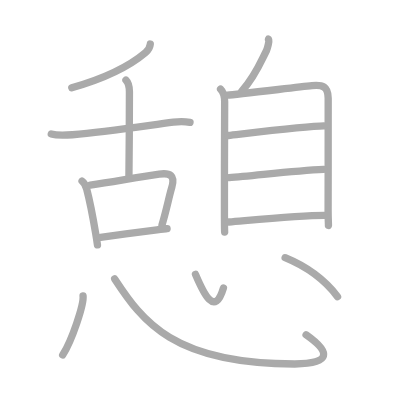
t = 0.00 s
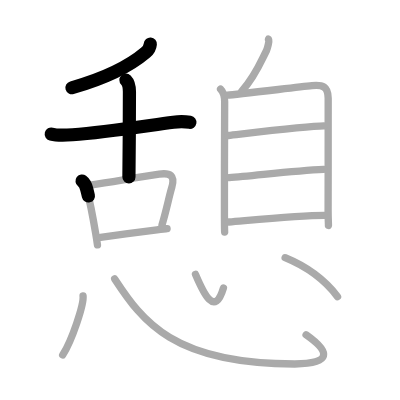
t = 3.25 s
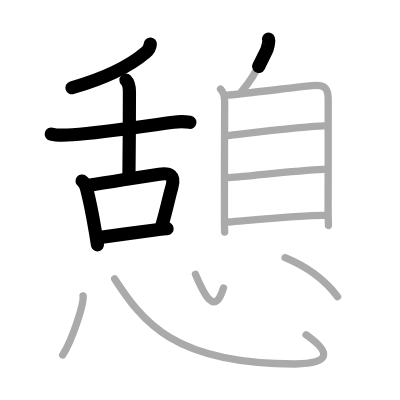
t = 6.50 s
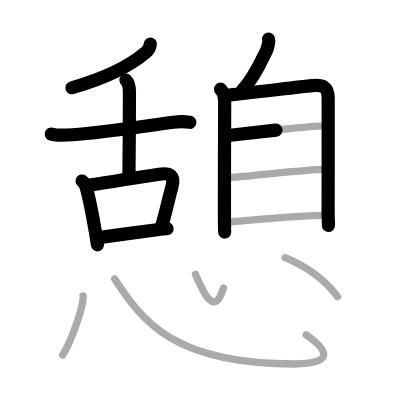
t = 9.50 s
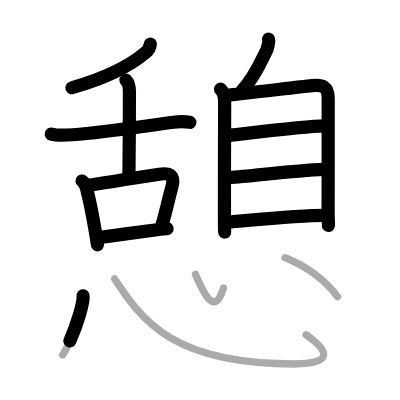
t = 12.75 s
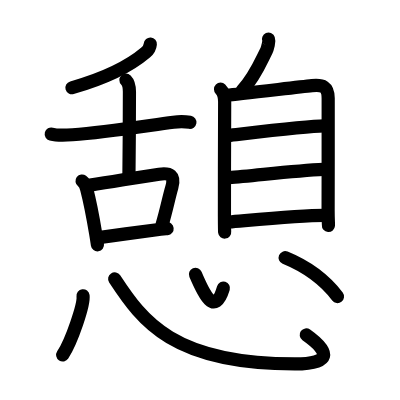
t = 16.00 s

The animated SVG that drew these frames (rendered in a browser with its animation timeline set to each time). Animation: 16 SMIL elements (animate=16); one cycle of 16.00 s.

<?xml version="1.0" standalone="no"?>
<!DOCTYPE svg PUBLIC "-//W3C//DTD SVG 1.1//EN"   "http://www.w3.org/Graphics/SVG/1.1/DTD/svg11.dtd">
<svg width="400px" height="400px"  version="1.1" xmlns="http://www.w3.org/2000/svg">
  <defs>
    <marker id="Triangle" viewBox="0 0 10 10" refX="0" refY="5" markerUnits="strokeWidth" markerWidth="3" style="stroke-opacity:0%;fill:#aaaaaa;" markerHeight="2" orient="auto">
      <path d="M 0 0 L 10 5 L 0 10 z" />
    </marker>
    
    <marker id="Arrow" viewBox="0 0 10 10" refX="5" refY="5" markerUnits="strokeWidth" markerWidth="1.8" style="stroke-opacity:0%;fill:#770000;" markerHeight="2" orient="auto">
      <path d="M 0 4 L 6 4 L 4 1 L 10 5 L 4 9 L 6 6 L 0 6 z" />
        <circle cx="5" cy="5" r="5" />
      </marker>
    
    <marker id="TriangleRed" viewBox="0 0 10 10" refX="0" refY="5" markerUnits="strokeWidth" markerWidth="3" style="stroke-opacity:0%;fill:#CC0000;" markerHeight="2" orient="auto">
      <path d="M 0 0 L 10 5 L 0 10 z" />
    </marker>
    
    <marker id="ArrowRed" viewBox="0 0 10 10" refX="5" refY="5" markerUnits="strokeWidth" markerWidth="1.8" style="stroke-opacity:0%;fill:#CC0000;" markerHeight="2" orient="auto">
      <path d="M 0 4 L 6 4 L 4 1 L 10 5 L 4 9 L 6 6 L 0 6 z" />
        <circle cx="5" cy="5" r="5" />
      </marker>
    
  </defs>
  
  <path style="fill:#ffffff; fill-opacity:100%; fill-rule:evenodd; stroke-width:0;" d="M 0 0 L 400px 0 L 400px 400px L 0 400px L 0 0" />

  <g transform="scale(3.6697247706422 3.6697247706422)">
<path style="fill:none; fill-opacity:0%; fill-rule:evenodd; stroke:#aaaaaa; stroke-opacity:100%; stroke-width: 1.5pt; stroke-linejoin:round; stroke-linecap:round;" d="M40.96 12c-0.08 0.88-0.74 1.85-1.28 2.31c-2.94 2.49-8.89 6.43-20.12 9.61"></path>
<path style="fill:none; fill-opacity:0%; fill-rule:evenodd; stroke:#aaaaaa; stroke-opacity:100%; stroke-width: 1.5pt; stroke-linejoin:round; stroke-linecap:round;" d="M13.97 36.53c1.67 0.44 4.07 0.3 5.78 0.18c8.96-0.65 18.62-2.21 27.5-3.41c1.56-0.21 2.98-0.22 4.53 0.03"></path>
<path style="fill:none; fill-opacity:0%; fill-rule:evenodd; stroke:#aaaaaa; stroke-opacity:100%; stroke-width: 1.5pt; stroke-linejoin:round; stroke-linecap:round;" d="M34.32 21.82c0.74 0.74 0.95 2.05 0.95 3.21c0 1.07-0.05 19.53-0.14 23.21"></path>
<path style="fill:none; fill-opacity:0%; fill-rule:evenodd; stroke:#aaaaaa; stroke-opacity:100%; stroke-width: 1.5pt; stroke-linejoin:round; stroke-linecap:round;" d="M22.36 49.34c0.72 0.54 1.03 1.29 1.26 2.16c1.01 3.87 1.76 7.98 2.46 12.19c0.18 1.08 0.34 2.11 0.48 3.05"></path>
<path style="fill:none; fill-opacity:0%; fill-rule:evenodd; stroke:#aaaaaa; stroke-opacity:100%; stroke-width: 1.5pt; stroke-linejoin:round; stroke-linecap:round;" d="M24.59 50.44c7.27-1.12 13.29-2.19 18.78-2.98c2.92-0.42 4.42 0.29 3.45 3.59c-0.88 3.02-1.41 6-2.67 10.22"></path>
<path style="fill:none; fill-opacity:0%; fill-rule:evenodd; stroke:#aaaaaa; stroke-opacity:100%; stroke-width: 1.5pt; stroke-linejoin:round; stroke-linecap:round;" d="M27.39 64.69c6.09-0.83 8.64-1.21 15.38-2.07c0.85-0.11 1.77-0.21 2.76-0.32"></path>
<path style="fill:none; fill-opacity:0%; fill-rule:evenodd; stroke:#aaaaaa; stroke-opacity:100%; stroke-width: 1.5pt; stroke-linejoin:round; stroke-linecap:round;" d="M73.17 10.67c0.37 0.15-0.34 2.7-0.57 3.15c-1.52 2.98-3.08 7.03-6.67 10.95"></path>
<path style="fill:none; fill-opacity:0%; fill-rule:evenodd; stroke:#aaaaaa; stroke-opacity:100%; stroke-width: 1.5pt; stroke-linejoin:round; stroke-linecap:round;" d="M60.1 24.31c0.98 0.98 1.12 1.94 1.12 3.43c0 0.92-0.09 22.01-0.06 31.25c0.01 2.41 0.03 4.01 0.06 4.25"></path>
<path style="fill:none; fill-opacity:0%; fill-rule:evenodd; stroke:#aaaaaa; stroke-opacity:100%; stroke-width: 1.5pt; stroke-linejoin:round; stroke-linecap:round;" d="M61.98 25.92c2.34-0.13 18.33-2.09 23.03-2.58c2.93-0.3 4.39 0.24 4.42 3.41c0.04 4.66-0.02 22.12-0.02 30.76c0 2.28 0.12 3.76 0.09 3.93"></path>
<path style="fill:none; fill-opacity:0%; fill-rule:evenodd; stroke:#aaaaaa; stroke-opacity:100%; stroke-width: 1.5pt; stroke-linejoin:round; stroke-linecap:round;" d="M62.19 36.92c5.94-0.67 21.93-2.6 26.06-2.6"></path>
<path style="fill:none; fill-opacity:0%; fill-rule:evenodd; stroke:#aaaaaa; stroke-opacity:100%; stroke-width: 1.5pt; stroke-linejoin:round; stroke-linecap:round;" d="M62.4 48.39c6.83-0.49 17.6-1.89 25.8-2.24"></path>
<path style="fill:none; fill-opacity:0%; fill-rule:evenodd; stroke:#aaaaaa; stroke-opacity:100%; stroke-width: 1.5pt; stroke-linejoin:round; stroke-linecap:round;" d="M62.39 60.5c6.11-0.5 19.36-1.8 25.99-1.8"></path>
<path style="fill:none; fill-opacity:0%; fill-rule:evenodd; stroke:#aaaaaa; stroke-opacity:100%; stroke-width: 1.5pt; stroke-linejoin:round; stroke-linecap:round;" d="M22.63 80.62c0.31 2.28-3.08 12.32-5.55 16.11"></path>
<path style="fill:none; fill-opacity:0%; fill-rule:evenodd; stroke:#aaaaaa; stroke-opacity:100%; stroke-width: 1.5pt; stroke-linejoin:round; stroke-linecap:round;" d="M31.25 76c7.62 11.62 16 23.18 49.08 23.18c9.97 0 9.84-3.2 3.08-7.95"></path>
<path style="fill:none; fill-opacity:0%; fill-rule:evenodd; stroke:#aaaaaa; stroke-opacity:100%; stroke-width: 1.5pt; stroke-linejoin:round; stroke-linecap:round;" d="M53.27 74.75C55.5 80 58.5 86.5 60.89 78.46"></path>
<path style="fill:none; fill-opacity:0%; fill-rule:evenodd; stroke:#aaaaaa; stroke-opacity:100%; stroke-width: 1.5pt; stroke-linejoin:round; stroke-linecap:round;" d="M77.7 70.23c4.92 2.02 10.42 5.52 14.28 10.61"></path>

<path style="fill:none; fill-opacity:0%; fill-rule:evenodd; stroke:#000000; stroke-opacity:100%; stroke-width: 2.7pt; stroke-linejoin:round; stroke-linecap:round;" d="M40.96 12c-0.08 0.88-0.74 1.85-1.28 2.31c-2.94 2.49-8.89 6.43-20.12 9.61" pathLength="100" stroke-dashoffset="100" stroke-dasharray="100 105"><animate id="dashAnim1" attributeName="stroke-dashoffset" from="100" to="0" dur="1s" calcMode="linear" fill="freeze"/></path>
<path style="fill:none; fill-opacity:0%; fill-rule:evenodd; stroke:#000000; stroke-opacity:100%; stroke-width: 2.7pt; stroke-linejoin:round; stroke-linecap:round;" d="M13.97 36.53c1.67 0.44 4.07 0.3 5.78 0.18c8.96-0.65 18.62-2.21 27.5-3.41c1.56-0.21 2.98-0.22 4.53 0.03" pathLength="100" stroke-dashoffset="100" stroke-dasharray="100 105"><animate id="dashAnim2" attributeName="stroke-dashoffset" from="100" to="0" dur="1s" calcMode="linear" begin="dashAnim1.end" fill="freeze"/></path>
<path style="fill:none; fill-opacity:0%; fill-rule:evenodd; stroke:#000000; stroke-opacity:100%; stroke-width: 2.7pt; stroke-linejoin:round; stroke-linecap:round;" d="M34.32 21.82c0.74 0.74 0.95 2.05 0.95 3.21c0 1.07-0.05 19.53-0.14 23.21" pathLength="100" stroke-dashoffset="100" stroke-dasharray="100 105"><animate id="dashAnim3" attributeName="stroke-dashoffset" from="100" to="0" dur="1s" calcMode="linear" begin="dashAnim2.end" fill="freeze"/></path>
<path style="fill:none; fill-opacity:0%; fill-rule:evenodd; stroke:#000000; stroke-opacity:100%; stroke-width: 2.7pt; stroke-linejoin:round; stroke-linecap:round;" d="M22.36 49.34c0.72 0.54 1.03 1.29 1.26 2.16c1.01 3.87 1.76 7.98 2.46 12.19c0.18 1.08 0.34 2.11 0.48 3.05" pathLength="100" stroke-dashoffset="100" stroke-dasharray="100 105"><animate id="dashAnim4" attributeName="stroke-dashoffset" from="100" to="0" dur="1s" calcMode="linear" begin="dashAnim3.end" fill="freeze"/></path>
<path style="fill:none; fill-opacity:0%; fill-rule:evenodd; stroke:#000000; stroke-opacity:100%; stroke-width: 2.7pt; stroke-linejoin:round; stroke-linecap:round;" d="M24.59 50.44c7.27-1.12 13.29-2.19 18.78-2.98c2.92-0.42 4.42 0.29 3.45 3.59c-0.88 3.02-1.41 6-2.67 10.22" pathLength="100" stroke-dashoffset="100" stroke-dasharray="100 105"><animate id="dashAnim5" attributeName="stroke-dashoffset" from="100" to="0" dur="1s" calcMode="linear" begin="dashAnim4.end" fill="freeze"/></path>
<path style="fill:none; fill-opacity:0%; fill-rule:evenodd; stroke:#000000; stroke-opacity:100%; stroke-width: 2.7pt; stroke-linejoin:round; stroke-linecap:round;" d="M27.39 64.69c6.09-0.83 8.64-1.21 15.38-2.07c0.85-0.11 1.77-0.21 2.76-0.32" pathLength="100" stroke-dashoffset="100" stroke-dasharray="100 105"><animate id="dashAnim6" attributeName="stroke-dashoffset" from="100" to="0" dur="1s" calcMode="linear" begin="dashAnim5.end" fill="freeze"/></path>
<path style="fill:none; fill-opacity:0%; fill-rule:evenodd; stroke:#000000; stroke-opacity:100%; stroke-width: 2.7pt; stroke-linejoin:round; stroke-linecap:round;" d="M73.17 10.67c0.37 0.15-0.34 2.7-0.57 3.15c-1.52 2.98-3.08 7.03-6.67 10.95" pathLength="100" stroke-dashoffset="100" stroke-dasharray="100 105"><animate id="dashAnim7" attributeName="stroke-dashoffset" from="100" to="0" dur="1s" calcMode="linear" begin="dashAnim6.end" fill="freeze"/></path>
<path style="fill:none; fill-opacity:0%; fill-rule:evenodd; stroke:#000000; stroke-opacity:100%; stroke-width: 2.7pt; stroke-linejoin:round; stroke-linecap:round;" d="M60.1 24.31c0.98 0.98 1.12 1.94 1.12 3.43c0 0.92-0.09 22.01-0.06 31.25c0.01 2.41 0.03 4.01 0.06 4.25" pathLength="100" stroke-dashoffset="100" stroke-dasharray="100 105"><animate id="dashAnim8" attributeName="stroke-dashoffset" from="100" to="0" dur="1s" calcMode="linear" begin="dashAnim7.end" fill="freeze"/></path>
<path style="fill:none; fill-opacity:0%; fill-rule:evenodd; stroke:#000000; stroke-opacity:100%; stroke-width: 2.7pt; stroke-linejoin:round; stroke-linecap:round;" d="M61.98 25.92c2.34-0.13 18.33-2.09 23.03-2.58c2.93-0.3 4.39 0.24 4.42 3.41c0.04 4.66-0.02 22.12-0.02 30.76c0 2.28 0.12 3.76 0.09 3.93" pathLength="100" stroke-dashoffset="100" stroke-dasharray="100 105"><animate id="dashAnim9" attributeName="stroke-dashoffset" from="100" to="0" dur="1s" calcMode="linear" begin="dashAnim8.end" fill="freeze"/></path>
<path style="fill:none; fill-opacity:0%; fill-rule:evenodd; stroke:#000000; stroke-opacity:100%; stroke-width: 2.7pt; stroke-linejoin:round; stroke-linecap:round;" d="M62.19 36.92c5.94-0.67 21.93-2.6 26.06-2.6" pathLength="100" stroke-dashoffset="100" stroke-dasharray="100 105"><animate id="dashAnim10" attributeName="stroke-dashoffset" from="100" to="0" dur="1s" calcMode="linear" begin="dashAnim9.end" fill="freeze"/></path>
<path style="fill:none; fill-opacity:0%; fill-rule:evenodd; stroke:#000000; stroke-opacity:100%; stroke-width: 2.7pt; stroke-linejoin:round; stroke-linecap:round;" d="M62.4 48.39c6.83-0.49 17.6-1.89 25.8-2.24" pathLength="100" stroke-dashoffset="100" stroke-dasharray="100 105"><animate id="dashAnim11" attributeName="stroke-dashoffset" from="100" to="0" dur="1s" calcMode="linear" begin="dashAnim10.end" fill="freeze"/></path>
<path style="fill:none; fill-opacity:0%; fill-rule:evenodd; stroke:#000000; stroke-opacity:100%; stroke-width: 2.7pt; stroke-linejoin:round; stroke-linecap:round;" d="M62.39 60.5c6.11-0.5 19.36-1.8 25.99-1.8" pathLength="100" stroke-dashoffset="100" stroke-dasharray="100 105"><animate id="dashAnim12" attributeName="stroke-dashoffset" from="100" to="0" dur="1s" calcMode="linear" begin="dashAnim11.end" fill="freeze"/></path>
<path style="fill:none; fill-opacity:0%; fill-rule:evenodd; stroke:#000000; stroke-opacity:100%; stroke-width: 2.7pt; stroke-linejoin:round; stroke-linecap:round;" d="M22.63 80.62c0.31 2.28-3.08 12.32-5.55 16.11" pathLength="100" stroke-dashoffset="100" stroke-dasharray="100 105"><animate id="dashAnim13" attributeName="stroke-dashoffset" from="100" to="0" dur="1s" calcMode="linear" begin="dashAnim12.end" fill="freeze"/></path>
<path style="fill:none; fill-opacity:0%; fill-rule:evenodd; stroke:#000000; stroke-opacity:100%; stroke-width: 2.7pt; stroke-linejoin:round; stroke-linecap:round;" d="M31.25 76c7.62 11.62 16 23.18 49.08 23.18c9.97 0 9.84-3.2 3.08-7.95" pathLength="100" stroke-dashoffset="100" stroke-dasharray="100 105"><animate id="dashAnim14" attributeName="stroke-dashoffset" from="100" to="0" dur="1s" calcMode="linear" begin="dashAnim13.end" fill="freeze"/></path>
<path style="fill:none; fill-opacity:0%; fill-rule:evenodd; stroke:#000000; stroke-opacity:100%; stroke-width: 2.7pt; stroke-linejoin:round; stroke-linecap:round;" d="M53.27 74.75C55.5 80 58.5 86.5 60.89 78.46" pathLength="100" stroke-dashoffset="100" stroke-dasharray="100 105"><animate id="dashAnim15" attributeName="stroke-dashoffset" from="100" to="0" dur="1s" calcMode="linear" begin="dashAnim14.end" fill="freeze"/></path>
<path style="fill:none; fill-opacity:0%; fill-rule:evenodd; stroke:#000000; stroke-opacity:100%; stroke-width: 2.7pt; stroke-linejoin:round; stroke-linecap:round;" d="M77.7 70.23c4.92 2.02 10.42 5.52 14.28 10.61" pathLength="100" stroke-dashoffset="100" stroke-dasharray="100 105"><animate id="dashAnim16" attributeName="stroke-dashoffset" from="100" to="0" dur="1s" calcMode="linear" begin="dashAnim15.end" fill="freeze"/></path>

</g>

</svg>  
          
